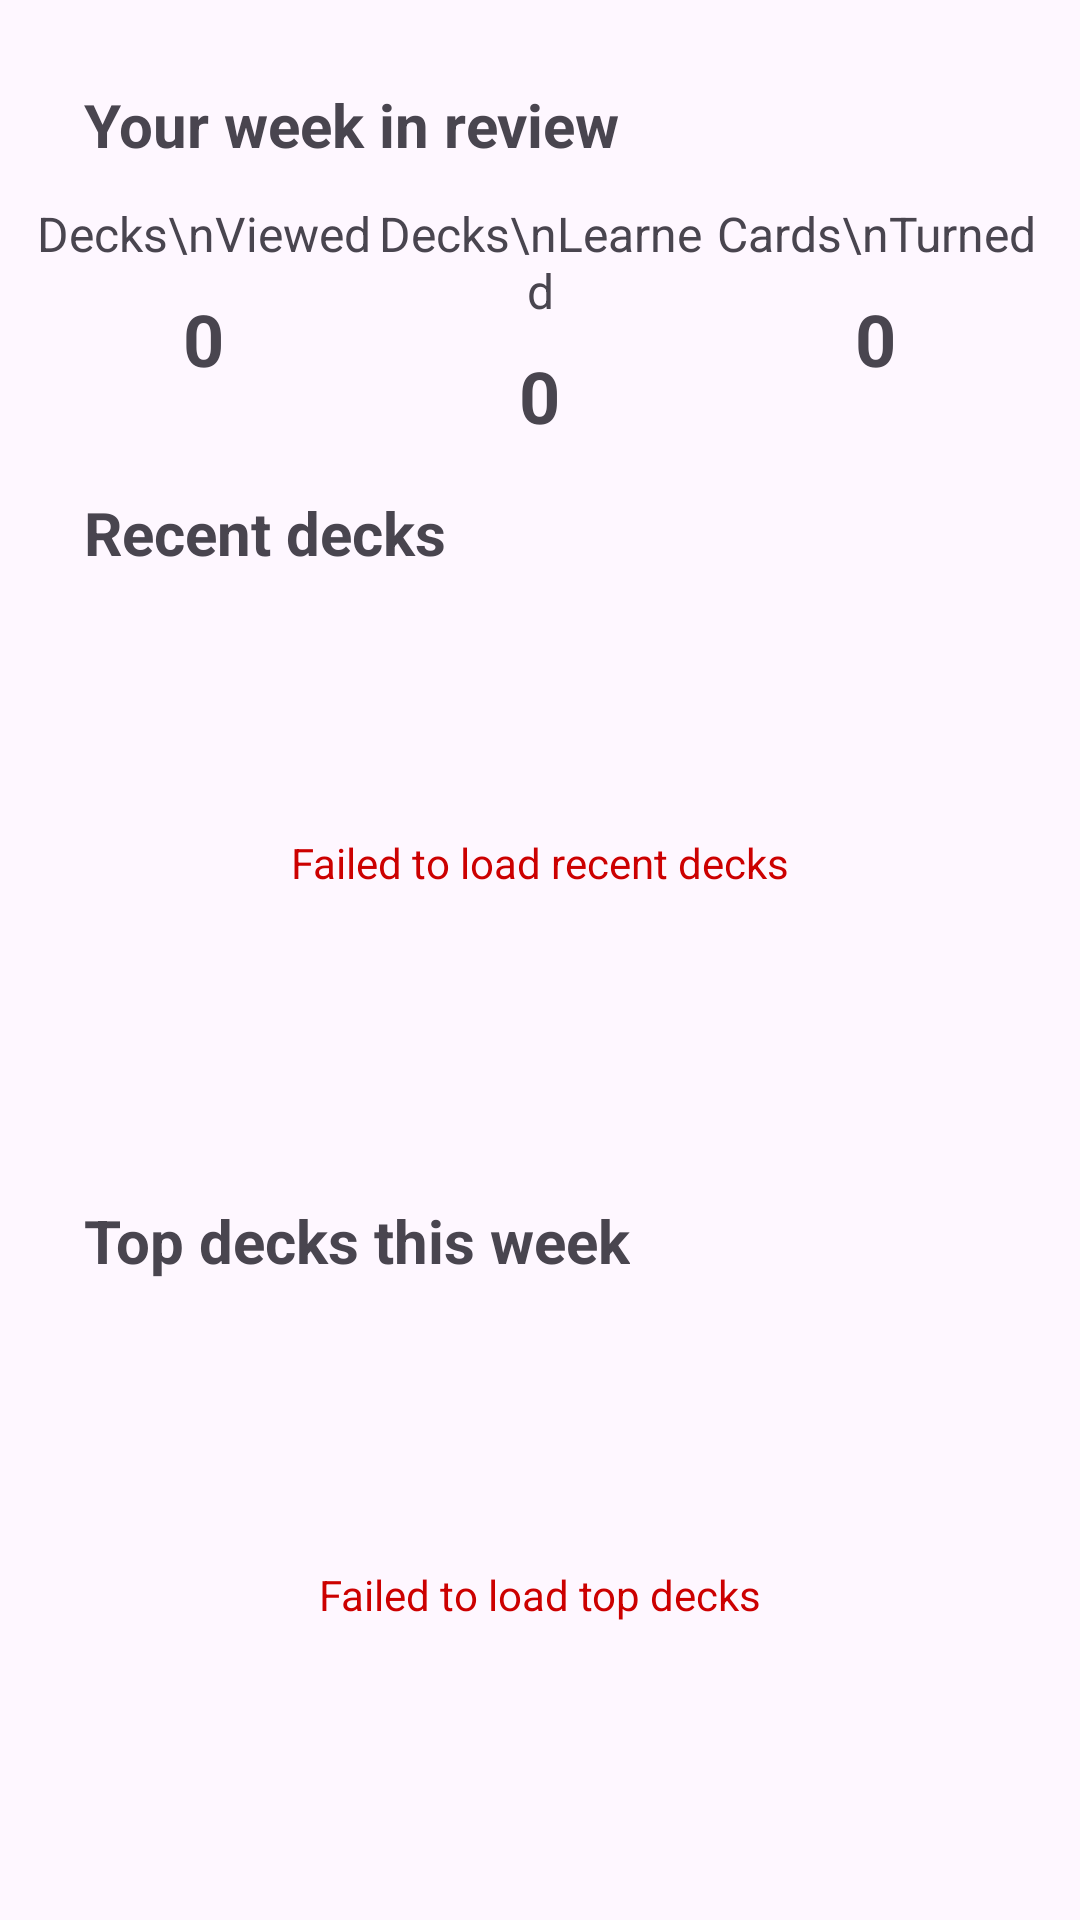

Produce the Android XML layout that renders to this screen, including the resource entries it uses.
<!-- AndroidManifest.xml: application theme Theme.PocketRecallMastery -->
<!-- res/layout/fragment_home.xml -->
<?xml version="1.0" encoding="utf-8"?>
<androidx.constraintlayout.widget.ConstraintLayout xmlns:android="http://schemas.android.com/apk/res/android"
    xmlns:app="http://schemas.android.com/apk/res-auto"
    xmlns:tools="http://schemas.android.com/tools"
    android:layout_width="match_parent"
    android:layout_height="match_parent"
    android:padding="12dp">


    <TextView
        android:id="@+id/textView7"
        android:layout_width="wrap_content"
        android:layout_height="wrap_content"
        android:layout_marginStart="16dp"
        android:layout_marginTop="16dp"
        android:text="Your week in review"
        android:textSize="20sp"
        android:textStyle="bold"
        app:layout_constraintStart_toStartOf="parent"
        app:layout_constraintTop_toTopOf="parent" />

    <LinearLayout
        android:id="@+id/statsRow"
        android:layout_width="0dp"
        android:layout_height="wrap_content"
        android:layout_marginTop="12dp"
        android:orientation="horizontal"
        android:weightSum="3"
        app:layout_constraintEnd_toEndOf="parent"
        app:layout_constraintStart_toStartOf="parent"
        app:layout_constraintTop_toBottomOf="@id/textView7">

        
        <LinearLayout
            android:layout_width="0dp"
            android:layout_height="wrap_content"
            android:layout_weight="1"
            android:gravity="center"
            android:orientation="vertical">

            <TextView
                android:layout_width="wrap_content"
                android:layout_height="wrap_content"
                android:text="Decks\nViewed"
                android:textAlignment="center"
                android:textSize="16sp"
                android:textStyle="normal" />

            <TextView
                android:id="@+id/textDecksViewed"
                android:layout_width="wrap_content"
                android:layout_height="wrap_content"
                android:layout_marginTop="8dp"
                android:text="0"
                android:textSize="24sp"
                android:textStyle="bold" />
        </LinearLayout>

        
        <LinearLayout
            android:layout_width="0dp"
            android:layout_height="wrap_content"
            android:layout_weight="1"
            android:gravity="center"
            android:orientation="vertical">

            <TextView
                android:layout_width="wrap_content"
                android:layout_height="wrap_content"
                android:text="Decks\nLearned"
                android:textAlignment="center"
                android:textSize="16sp"
                android:textStyle="normal" />

            <TextView
                android:id="@+id/textDecksLearned"
                android:layout_width="wrap_content"
                android:layout_height="wrap_content"
                android:layout_marginTop="8dp"
                android:text="0"
                android:textSize="24sp"
                android:textStyle="bold" />
        </LinearLayout>

        
        <LinearLayout
            android:layout_width="0dp"
            android:layout_height="wrap_content"
            android:layout_weight="1"
            android:gravity="center"
            android:orientation="vertical">

            <TextView
                android:layout_width="wrap_content"
                android:layout_height="wrap_content"
                android:text="Cards\nTurned"
                android:textAlignment="center"
                android:textSize="16sp"
                android:textStyle="normal" />

            <TextView
                android:id="@+id/textCardsTurned"
                android:layout_width="wrap_content"
                android:layout_height="wrap_content"
                android:layout_marginTop="8dp"
                android:text="0"
                android:textSize="24sp"
                android:textStyle="bold" />
        </LinearLayout>
    </LinearLayout>


    <androidx.recyclerview.widget.RecyclerView
        android:id="@+id/recRecentDecks"
        android:layout_width="0dp"
        android:layout_height="0dp"
        android:layout_margin="8dp"
        android:layout_marginStart="16dp"
        android:layout_marginTop="8dp"
        android:layout_marginEnd="16dp"
        android:orientation="horizontal"
        app:layout_constraintBottom_toTopOf="@+id/textView6"
        app:layout_constraintEnd_toEndOf="parent"
        app:layout_constraintStart_toStartOf="parent"
        app:layout_constraintTop_toBottomOf="@+id/textView5" />

    <TextView
        android:id="@+id/textView6"
        android:layout_width="wrap_content"
        android:layout_height="wrap_content"
        android:layout_marginStart="16dp"
        android:layout_marginTop="16dp"
        android:layout_marginBottom="8dp"
        android:text="Top decks this week"
        android:textSize="20sp"
        android:textStyle="bold"
        app:layout_constraintBottom_toTopOf="@+id/recTopDecks"
        app:layout_constraintStart_toStartOf="parent"
        app:layout_constraintTop_toBottomOf="@+id/recRecentDecks" />

    <androidx.recyclerview.widget.RecyclerView
        android:id="@+id/recTopDecks"
        android:layout_width="0dp"
        android:layout_height="0dp"
        android:layout_margin="8dp"
        android:layout_marginStart="16dp"
        android:layout_marginTop="8dp"
        android:layout_marginEnd="16dp"
        android:orientation="horizontal"
        app:layout_constraintBottom_toBottomOf="parent"
        app:layout_constraintEnd_toEndOf="parent"
        app:layout_constraintStart_toStartOf="parent"
        app:layout_constraintTop_toBottomOf="@+id/textView6" />

    <TextView
        android:id="@+id/textView5"
        android:layout_width="wrap_content"
        android:layout_height="wrap_content"
        android:layout_marginStart="16dp"
        android:layout_marginTop="16dp"
        android:text="Recent decks"
        android:textSize="20sp"
        android:textStyle="bold"
        app:layout_constraintStart_toStartOf="parent"
        app:layout_constraintTop_toBottomOf="@+id/statsRow" />

    <TextView
        android:id="@+id/textRecentDecksError"
        android:layout_width="wrap_content"
        android:layout_height="wrap_content"
        android:text="Failed to load recent decks"
        android:textColor="@android:color/holo_red_dark"
        app:layout_constraintBottom_toBottomOf="@+id/recRecentDecks"
        app:layout_constraintEnd_toEndOf="@+id/recRecentDecks"
        app:layout_constraintStart_toStartOf="@+id/recRecentDecks"
        app:layout_constraintTop_toTopOf="@+id/recRecentDecks" />

    <TextView
        android:id="@+id/textTopDecksError"
        android:layout_width="wrap_content"
        android:layout_height="wrap_content"
        android:text="Failed to load top decks"
        android:textColor="@android:color/holo_red_dark"
        app:layout_constraintBottom_toBottomOf="@+id/recTopDecks"
        app:layout_constraintEnd_toEndOf="@+id/recTopDecks"
        app:layout_constraintStart_toStartOf="@+id/recTopDecks"
        app:layout_constraintTop_toTopOf="@+id/recTopDecks" />


</androidx.constraintlayout.widget.ConstraintLayout>
<!-- resources referenced by this layout -->
<resources>
  <style name="Theme.PocketRecallMastery" parent="Base.Theme.PocketRecallMastery" />
  <style name="Base.Theme.PocketRecallMastery" parent="Theme.Material3.DayNight.NoActionBar">
          
          
      </style>
</resources>
